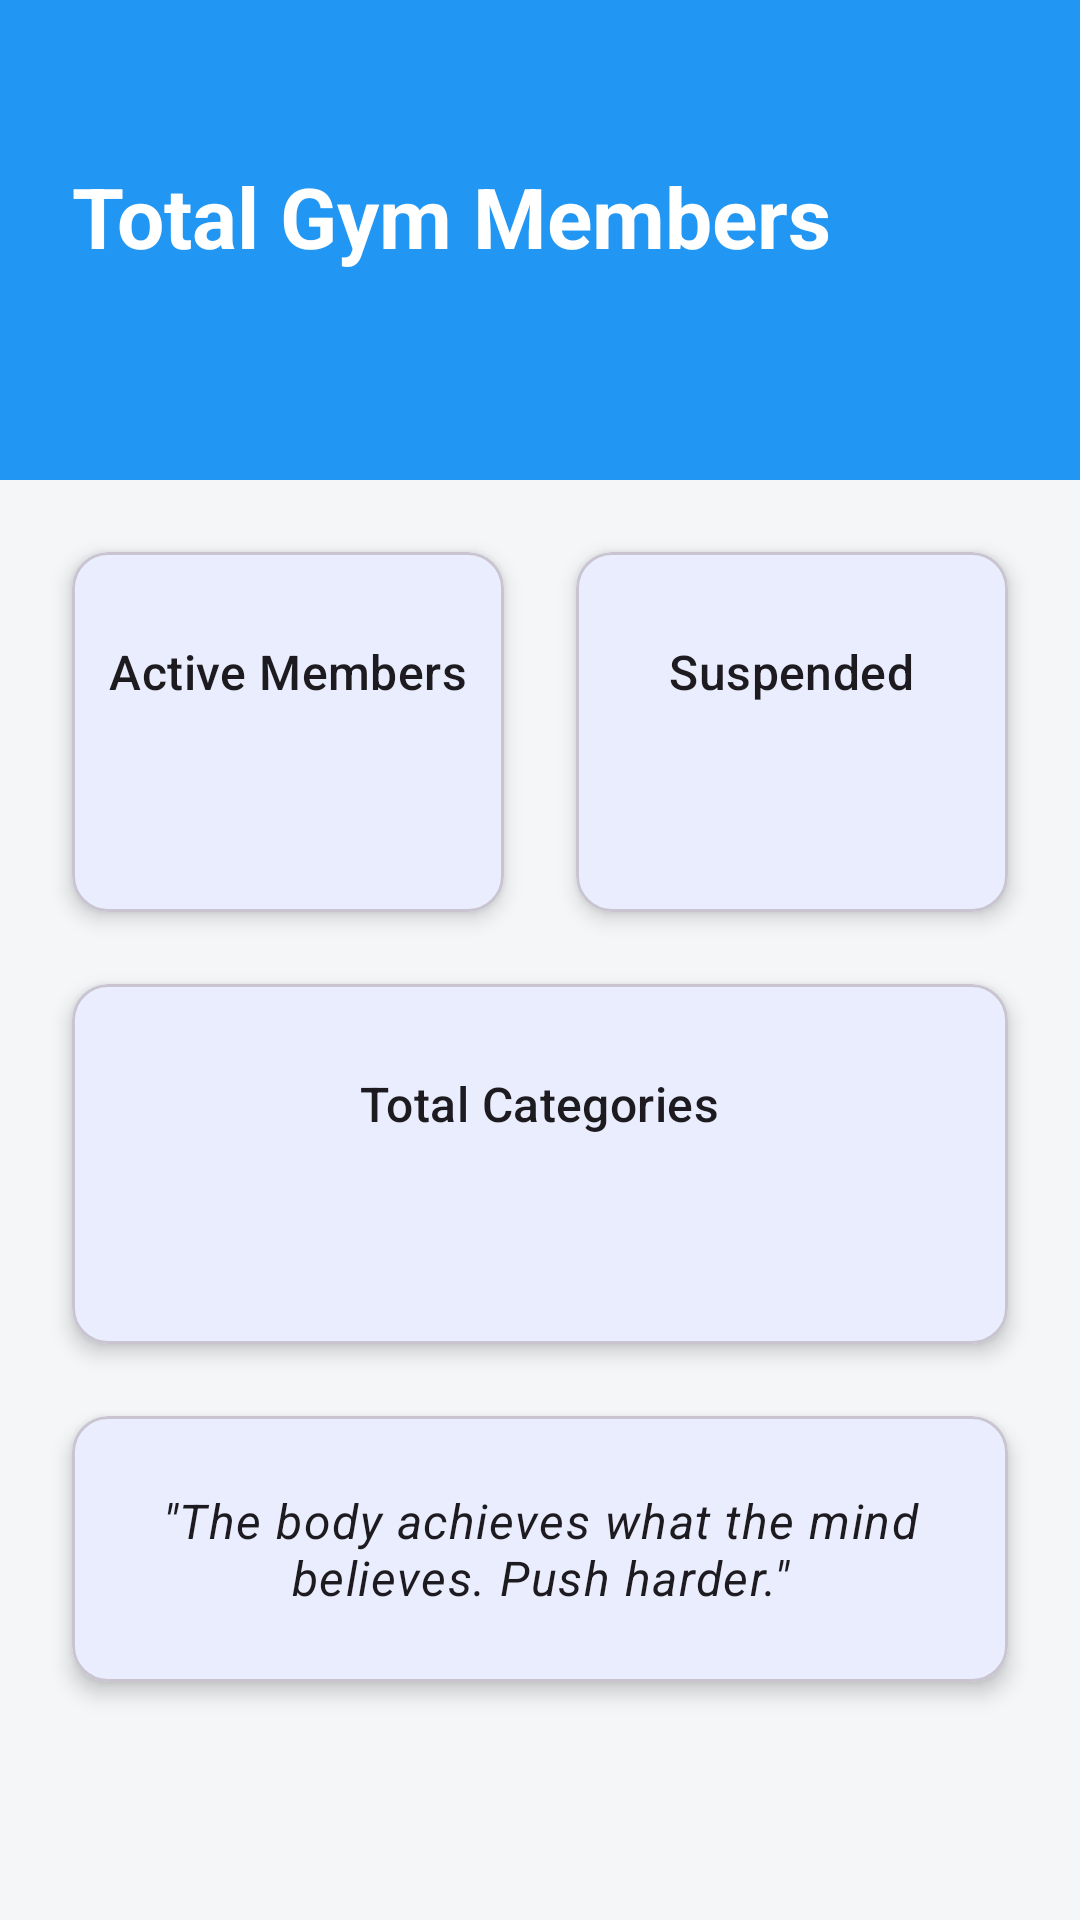

Write the Android layout XML for this screen, with the resource values it uses.
<!-- AndroidManifest.xml: application theme Theme.TrainGym -->
<!-- res/layout/fragment_home.xml -->
<?xml version="1.0" encoding="utf-8"?>
<androidx.constraintlayout.widget.ConstraintLayout xmlns:android="http://schemas.android.com/apk/res/android"
    xmlns:app="http://schemas.android.com/apk/res-auto"
    xmlns:tools="http://schemas.android.com/tools"
    android:layout_width="match_parent"
    android:layout_height="match_parent"
    android:background="#F4F6F8"
    tools:context=".trainer.HomeFragment">

    <View
        android:id="@+id/header_background"
        android:layout_width="0dp"
        android:layout_height="0dp"
        android:background="@color/blue_500"
        app:layout_constraintEnd_toEndOf="parent"
        app:layout_constraintHeight_percent="0.25"
        app:layout_constraintStart_toStartOf="parent"
        app:layout_constraintTop_toTopOf="parent" />

    <TextView
        android:id="@+id/text_view_trainer_name"
        android:layout_width="wrap_content"
        android:layout_height="wrap_content"
        android:layout_marginStart="24dp"
        android:layout_marginTop="24dp"
        android:textAppearance="@style/TextAppearance.Material3.TitleLarge"
        android:textColor="@color/white"
        app:layout_constraintStart_toStartOf="parent"
        app:layout_constraintTop_toTopOf="parent"
        tools:text="Trainer Name" />

    <TextView
        android:id="@+id/text_view_total_members_label"
        android:layout_width="wrap_content"
        android:layout_height="wrap_content"
        android:text="Total Gym Members"
        android:textAppearance="@style/TextAppearance.Material3.HeadlineMedium"
        android:textColor="@color/white"
        android:textStyle="bold"
        app:layout_constraintStart_toStartOf="@id/text_view_trainer_name"
        app:layout_constraintTop_toBottomOf="@id/text_view_trainer_name" />

    <TextView
        android:id="@+id/text_view_total_members_count"
        android:layout_width="wrap_content"
        android:layout_height="wrap_content"
        android:layout_marginStart="12dp"
        android:textAppearance="@style/TextAppearance.Material3.HeadlineMedium"
        android:textColor="@color/white"
        android:textStyle="bold"
        app:layout_constraintBaseline_toBaselineOf="@id/text_view_total_members_label"
        app:layout_constraintStart_toEndOf="@id/text_view_total_members_label"
        tools:text="0" />

    <TextView
        android:id="@+id/text_view_current_date"
        android:layout_width="wrap_content"
        android:layout_height="wrap_content"
        android:layout_marginTop="4dp"
        android:textColor="@color/white"
        app:layout_constraintStart_toStartOf="@id/text_view_total_members_label"
        app:layout_constraintTop_toBottomOf="@id/text_view_total_members_label"
        tools:text="July 20, 2025" />

    <com.google.android.material.card.MaterialCardView
        android:id="@+id/card_active_members"
        android:layout_width="0dp"
        android:layout_height="120dp"
        android:layout_marginStart="24dp"
        android:layout_marginTop="24dp"
        android:layout_marginEnd="12dp"
        app:cardCornerRadius="12dp"
        app:cardElevation="4dp"
        app:layout_constraintEnd_toStartOf="@id/card_suspended_members"
        app:layout_constraintStart_toStartOf="parent"
        app:layout_constraintTop_toBottomOf="@id/header_background">

        <LinearLayout
            android:layout_width="match_parent"
            android:layout_height="match_parent"
            android:gravity="center"
            android:orientation="vertical">
            <TextView
                android:layout_width="wrap_content"
                android:layout_height="wrap_content"
                android:text="Active Members"
                android:textAppearance="?attr/textAppearanceTitleMedium" />
            <TextView
                android:id="@+id/text_view_active_members_count"
                android:layout_width="wrap_content"
                android:layout_height="wrap_content"
                android:layout_marginTop="8dp"
                android:textAppearance="?attr/textAppearanceHeadlineSmall"
                android:textStyle="bold"
                tools:text="0" />
        </LinearLayout>
    </com.google.android.material.card.MaterialCardView>

    <com.google.android.material.card.MaterialCardView
        android:id="@+id/card_suspended_members"
        android:layout_width="0dp"
        android:layout_height="120dp"
        android:layout_marginStart="12dp"
        android:layout_marginEnd="24dp"
        app:cardCornerRadius="12dp"
        app:cardElevation="4dp"
        app:layout_constraintEnd_toEndOf="parent"
        app:layout_constraintStart_toEndOf="@id/card_active_members"
        app:layout_constraintTop_toTopOf="@id/card_active_members">
        <LinearLayout
            android:layout_width="match_parent"
            android:layout_height="match_parent"
            android:gravity="center"
            android:orientation="vertical">
            <TextView
                android:layout_width="wrap_content"
                android:layout_height="wrap_content"
                android:text="Suspended"
                android:textAppearance="?attr/textAppearanceTitleMedium" />
            <TextView
                android:id="@+id/text_view_suspended_members_count"
                android:layout_width="wrap_content"
                android:layout_height="wrap_content"
                android:layout_marginTop="8dp"
                android:textAppearance="?attr/textAppearanceHeadlineSmall"
                android:textStyle="bold"
                tools:text="0" />
        </LinearLayout>
    </com.google.android.material.card.MaterialCardView>

    <com.google.android.material.card.MaterialCardView
        android:id="@+id/card_total_categories"
        android:layout_width="0dp"
        android:layout_height="120dp"
        android:layout_marginTop="24dp"
        app:cardCornerRadius="12dp"
        app:cardElevation="4dp"
        app:layout_constraintEnd_toEndOf="@id/card_suspended_members"
        app:layout_constraintStart_toStartOf="@id/card_active_members"
        app:layout_constraintTop_toBottomOf="@id/card_active_members">
        <LinearLayout
            android:layout_width="match_parent"
            android:layout_height="match_parent"
            android:gravity="center"
            android:orientation="vertical">
            <TextView
                android:layout_width="wrap_content"
                android:layout_height="wrap_content"
                android:text="Total Categories"
                android:textAppearance="?attr/textAppearanceTitleMedium" />
            <TextView
                android:id="@+id/text_view_total_categories_count"
                android:layout_width="wrap_content"
                android:layout_height="wrap_content"
                android:layout_marginTop="8dp"
                android:textAppearance="?attr/textAppearanceHeadlineSmall"
                android:textStyle="bold"
                tools:text="0" />
        </LinearLayout>
    </com.google.android.material.card.MaterialCardView>

    <com.google.android.material.card.MaterialCardView
        android:id="@+id/card_quote"
        android:layout_width="0dp"
        android:layout_height="wrap_content"
        android:layout_marginTop="24dp"
        app:cardCornerRadius="12dp"
        app:cardElevation="4dp"
        app:layout_constraintEnd_toEndOf="@id/card_suspended_members"
        app:layout_constraintStart_toStartOf="@id/card_active_members"
        app:layout_constraintTop_toBottomOf="@id/card_total_categories">
        <TextView
            android:layout_width="match_parent"
            android:layout_height="wrap_content"
            android:gravity="center"
            android:padding="24dp"
            android:text="&quot;The body achieves what the mind believes. Push harder.&quot;"
            android:textAppearance="?attr/textAppearanceBodyLarge"
            android:textStyle="italic" />
    </com.google.android.material.card.MaterialCardView>

    <androidx.constraintlayout.widget.ConstraintLayout
        android:id="@+id/loading_overlay"
        android:layout_width="0dp"
        android:layout_height="0dp"
        android:background="#80000000"
        android:clickable="true"
        android:focusable="true"
        android:visibility="gone"
        android:elevation="10dp"
        app:layout_constraintBottom_toBottomOf="parent"
        app:layout_constraintEnd_toEndOf="parent"
        app:layout_constraintStart_toStartOf="parent"
        app:layout_constraintTop_toTopOf="parent">
        <com.airbnb.lottie.LottieAnimationView
            android:layout_width="150dp"
            android:layout_height="150dp"
            app:lottie_rawRes="@raw/load"
            app:lottie_autoPlay="true"
            app:lottie_loop="true"
            app:layout_constraintTop_toTopOf="parent"
            app:layout_constraintBottom_toBottomOf="parent"
            app:layout_constraintStart_toStartOf="parent"
            app:layout_constraintEnd_toEndOf="parent"/>
    </androidx.constraintlayout.widget.ConstraintLayout>

</androidx.constraintlayout.widget.ConstraintLayout>
<!-- resources referenced by this layout -->
<resources>
  <color name="blue_500">#2196F3</color>
  <color name="white">#FFFFFFFF</color>
  <style name="Theme.TrainGym" parent="Base.Theme.TrainGym" />
  <style name="Base.Theme.TrainGym" parent="Theme.Material3.Light.NoActionBar">
          <item name="colorPrimary">@color/blue_500</item>
          <item name="colorOnPrimary">@color/white</item>
  
          <item name="colorSecondary">@color/teal_200</item>
          <item name="colorOnSecondary">@color/black</item>
  
          <item name="android:statusBarColor" tools:targetApi="l">?attr/colorPrimary</item>
          <item name="android:navigationBarColor" tools:targetApi="l">@android:color/black</item>
      </style>
  <color name="teal_200">#FF03DAC5</color>
  <color name="black">#FF000000</color>
</resources>
